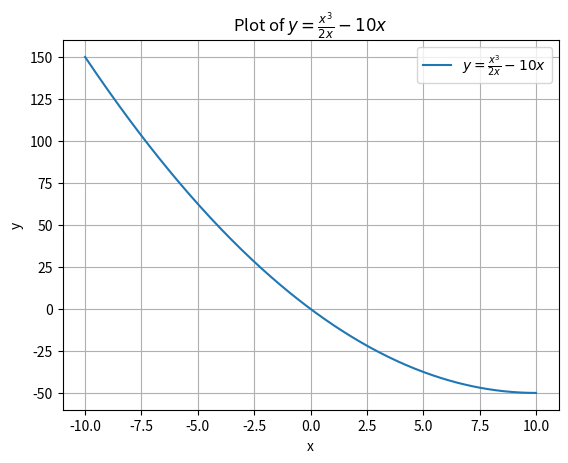

Here is the Python script that generated this plot:
import matplotlib.pyplot as plt
import numpy as np

x = np.linspace(-10, 10, 400)
x = x[x != 0]

y = (x**3 / (2*x)) - 10*x

plt.plot(x, y, label='$y = \\frac{x^3}{2x} - 10x$')

plt.xlabel('x')
plt.ylabel('y')
plt.title('Plot of $y = \\frac{x^3}{2x} - 10x$')

plt.grid(True)

plt.legend()

plt.show()